Run: headless pygame with SDL's dummy video driver; simulated clock (each Clock.tick advances the game by its frame time, no real sleeping); random seed 0; keys injected as events and as key.get_pressed() state; no mouse input.
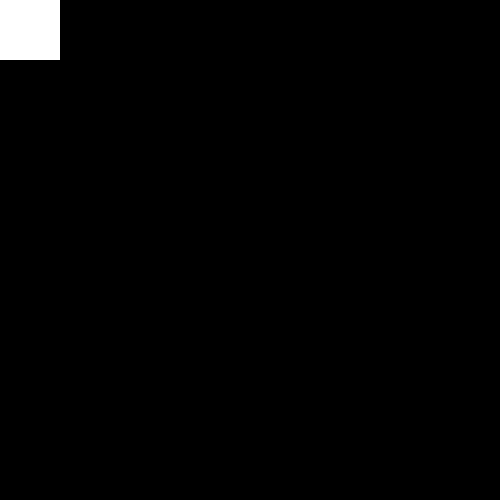
Frame 1 of 4 · flips 1–60 · no input
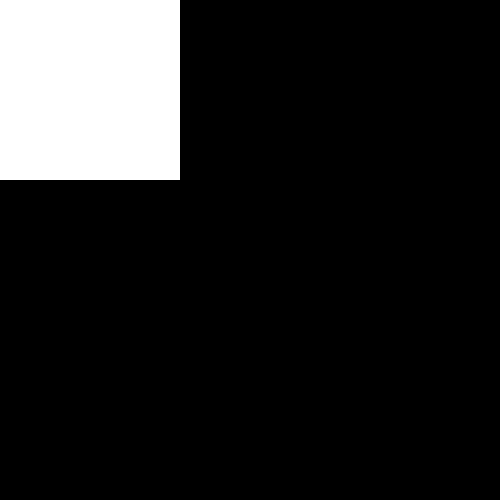
Frame 2 of 4 · flips 61–180 · tapped SPACE, RETURN · held RIGHT (→), D
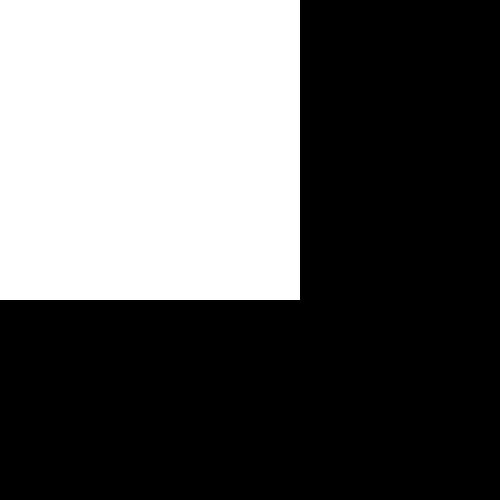
Frame 3 of 4 · flips 181–300 · held DOWN (↓), S
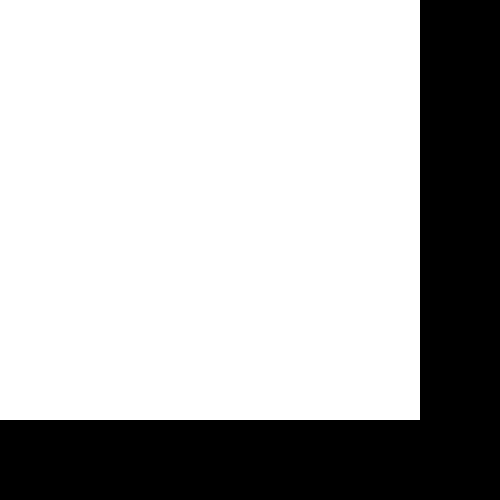
Frame 4 of 4 · flips 301–420 · held LEFT (←), A, UP (↑), W

The pygame program that drew these frames:

# Write your code here :-)

# Write your code here :-)

import pygame

pygame.init()
clock = pygame.time.Clock()

screen = pygame.display.set_mode([500, 500])

WHITE = [255,255,255]
y = 0

gameOn = True
while gameOn == True:
    y = y + 1
    screen.fill([0,0,0])
    pygame.draw.rect(screen, WHITE, [0,0,y,y])

    clock.tick(100)

    pygame.display.flip()
    if y > 500:
        gameOn = False

    for event in pygame.event.get():
        if event.type == pygame.QUIT:
            pygame.quit()

pygame.quit()
